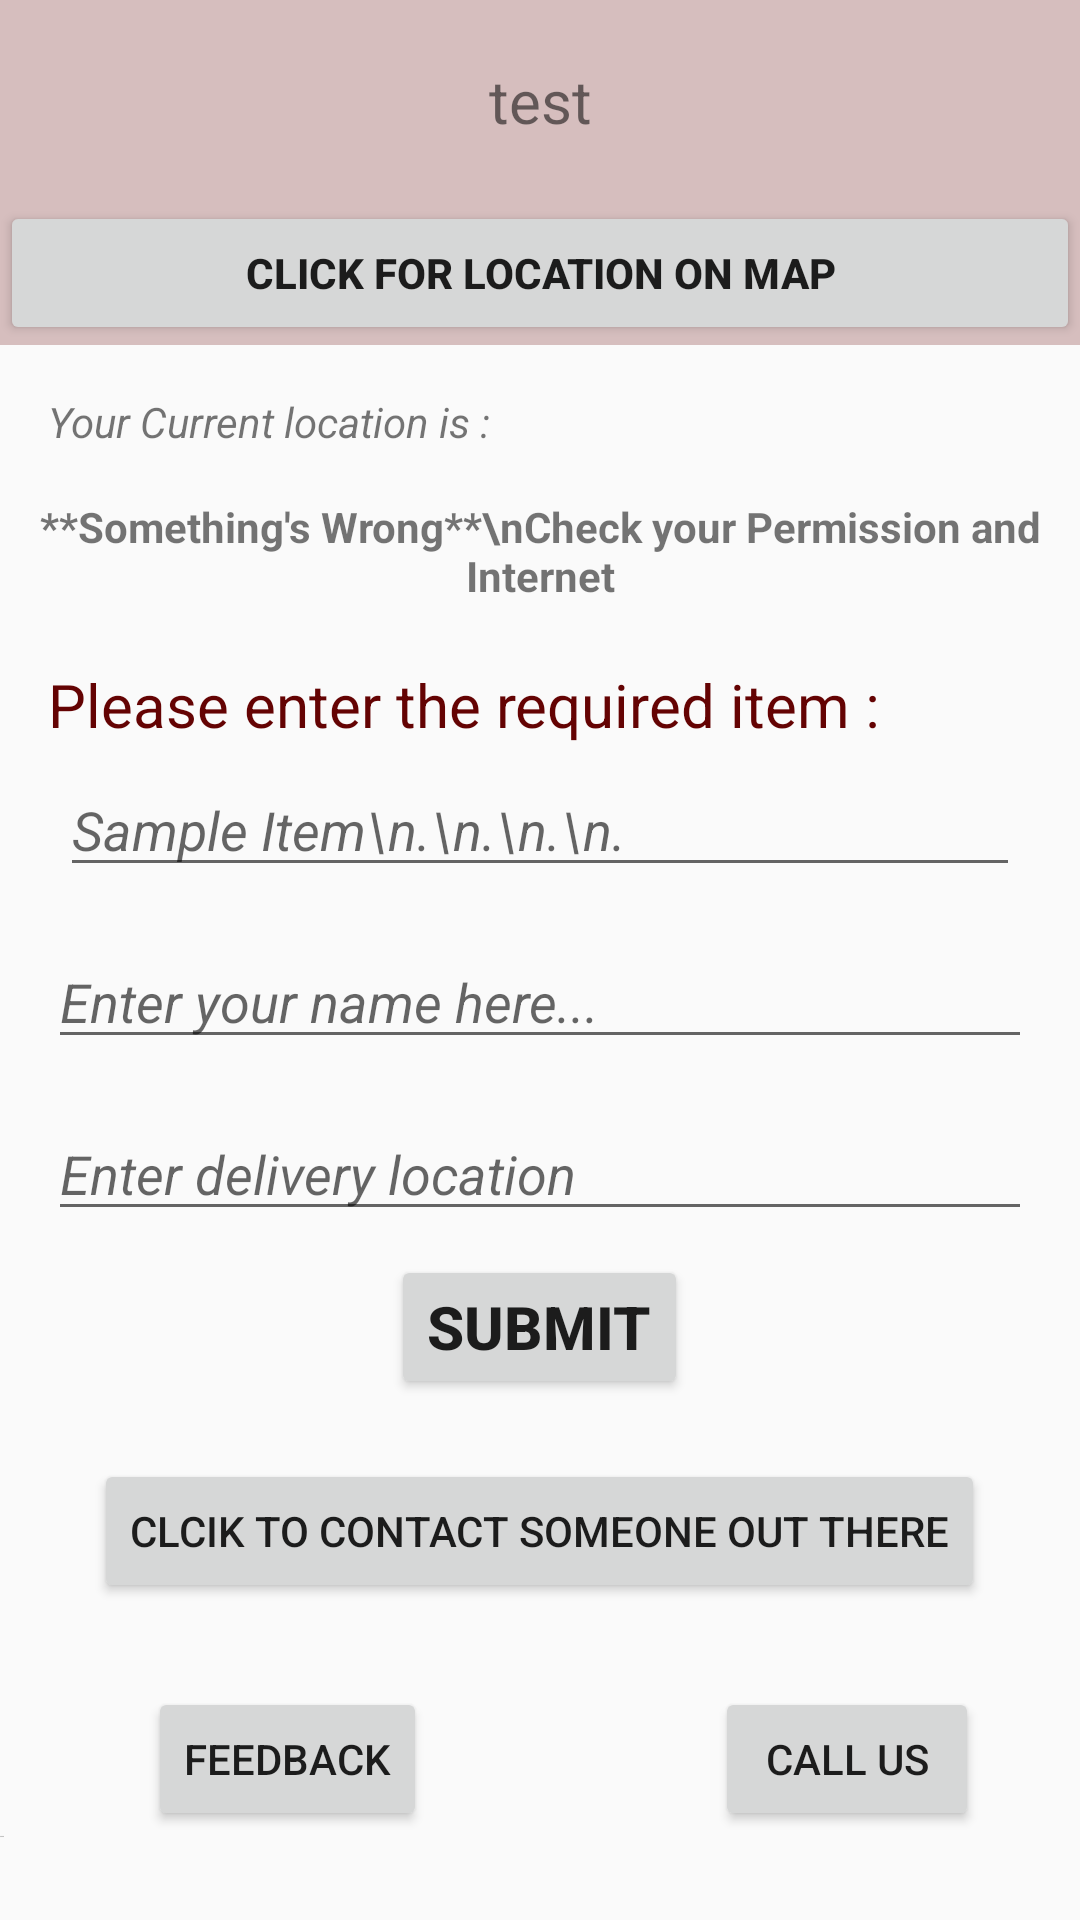

This screen was rendered from an Android layout file. Write that file and the resources it references.
<!-- AndroidManifest.xml: application theme AppTheme -->
<!-- res/layout/location_activity.xml -->
<?xml version="1.0" encoding="utf-8"?>
<ScrollView xmlns:android="http://schemas.android.com/apk/res/android"
     android:layout_width="match_parent"
    android:layout_height="match_parent">
    <LinearLayout
        android:layout_width="match_parent"
        android:layout_height="match_parent"
        android:orientation="vertical">

<LinearLayout
    android:layout_width="match_parent"
    android:layout_height="wrap_content"
    android:background="#D6BEBE"
    android:orientation="vertical">
    <TextView
        android:layout_width="match_parent"
        android:layout_height="wrap_content"
        android:layout_margin="20dp"
        android:id="@+id/welcomeName"
        android:text="test"
        android:gravity="center_horizontal"
        android:textSize="20sp">

    </TextView>

    <Button
        android:layout_width="match_parent"
        android:layout_height="wrap_content"
        android:text="CLICK for Location on Map"
        android:layout_gravity="center_horizontal"
        android:id="@+id/mapIntent"
        android:textStyle="bold">

    </Button>

</LinearLayout>
        <TextView
        android:layout_margin="16dp"
        android:layout_width="match_parent"
        android:layout_height="wrap_content"
        android:text="Your Current location is :"
            android:textStyle="italic"
        >

    </TextView>
        <TextView
            android:layout_width="match_parent"
            android:layout_height="wrap_content"
            android:text="**Something's Wrong**\nCheck your Permission and Internet"
            android:id="@+id/locationInLatLng"
            android:textStyle="bold"
            android:gravity="center_horizontal">

        </TextView>

        <TextView
            android:layout_width="match_parent"
            android:layout_height="wrap_content"
            android:layout_marginTop="20dp"
            android:text="Please enter the required item :"
            android:paddingLeft="16dp"
            android:textColor="#640303"
            android:textSize="20sp">

        </TextView>
        <EditText
            android:layout_marginTop="6dp"
            android:id="@+id/item"
            android:layout_width="match_parent"
            android:layout_height="wrap_content"
            android:hint="Sample Item\n.\n.\n.\n."
            android:layout_marginLeft="20dp"
            android:layout_marginRight="20dp"
            android:textStyle="italic">

        </EditText>
        <EditText
            android:id="@+id/ordererName"
            android:layout_width="match_parent"
            android:layout_height="wrap_content"
            android:hint="Enter your name here..."
            android:layout_marginLeft="16dp"
            android:layout_marginRight="16dp"
            android:layout_marginBottom="16dp"
            android:layout_marginTop="16dp"
            android:textStyle="italic"
            >

        </EditText>

        <EditText
            android:id="@+id/deliveryLocation"
            android:layout_width="match_parent"
            android:layout_height="wrap_content"
            android:hint="Enter delivery location"
            android:textStyle="italic"
            android:layout_marginRight="16dp"
            android:layout_marginLeft="16dp"
            >

        </EditText>

        <Button
            android:id="@+id/submitOrder"
            android:layout_width="wrap_content"
            android:layout_height="wrap_content"
            android:text="SUBMIT"
            android:textSize="20sp"
            android:textStyle="bold"
            android:layout_marginTop="8dp"
            android:layout_gravity="center_horizontal">

        </Button>

        <Button
            android:layout_gravity="center_horizontal"
            android:id="@+id/deliverersList"
            android:layout_margin="20dp"
            android:layout_width="wrap_content"
            android:layout_height="wrap_content"
            android:text="clcik to Contact someone out there">

        </Button>


        <LinearLayout
            android:layout_width="wrap_content"
            android:layout_height="wrap_content"
            android:layout_marginTop="8dp"
            android:orientation="horizontal"
            android:layout_gravity="center_horizontal">
        <Button
            android:layout_width="wrap_content"
            android:layout_height="wrap_content"
            android:text="Feedback"
            android:layout_marginLeft="16dp"
            android:id="@+id/feedback"
            android:onClick="feedback">

        </Button>

        <ImageView
            android:id="@+id/gmail2"
            android:layout_width="66dp"
            android:layout_height="49dp"
            android:src="@drawable/gmail">

        </ImageView>

            <Button
                android:layout_width="wrap_content"
                android:layout_height="wrap_content"
                android:layout_marginLeft="30dp"
                android:text="CALL Us">

            </Button>
        </LinearLayout>
        <TextView
            android:layout_width="wrap_content"
            android:layout_height="wrap_content"
            android:id="@+id/testLoc"
            android:text="****"
            android:textSize="1sp">

        </TextView>


    </LinearLayout>


</ScrollView>
<!-- resources referenced by this layout -->
<resources>
  <style name="AppTheme" parent="Theme.AppCompat.Light.DarkActionBar">
          
          <item name="colorPrimary">#D38D8D</item>
          <item name="colorPrimaryDark">#813F3F</item>
          <item name="colorAccent">@color/colorAccent</item>
      </style>
  <!-- not gathered from this repository: default colours our renderer supplied (Android Studio template values) -->
  <color name="colorAccent">#FF03DAC5</color>
</resources>
